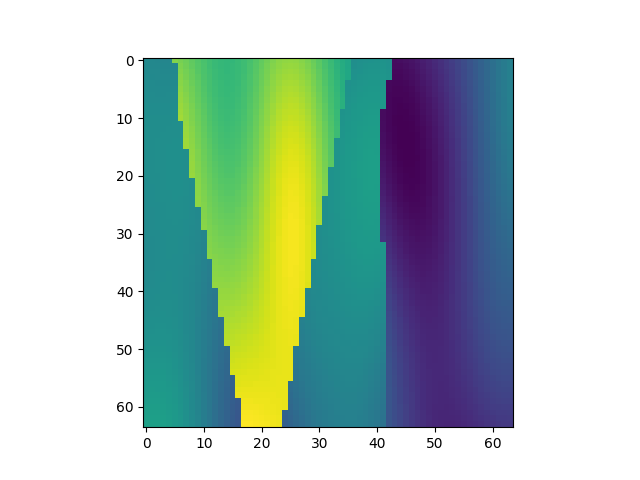

Source data for this figure (header and first rows):
, x, y, z, IC
26624, 1, 417, 1, 2.232
26625, 1, 417, 2, 2.218
26626, 1, 417, 3, 2.209
26627, 1, 417, 4, 2.205
26628, 1, 417, 5, 2.204
26629, 1, 417, 6, 3.16
26630, 1, 417, 7, 3.118
26631, 1, 417, 8, 3.066
26632, 1, 417, 9, 3.008
26633, 1, 417, 10, 2.947
26634, 1, 417, 11, 2.887
26635, 1, 417, 12, 2.834
26636, 1, 417, 13, 2.79
26637, 1, 417, 14, 2.761
26638, 1, 417, 15, 2.749
26639, 1, 417, 16, 2.755
26640, 1, 417, 17, 2.78
26641, 1, 417, 18, 2.823
26642, 1, 417, 19, 2.879
26643, 1, 417, 20, 2.946
26644, 1, 417, 21, 3.016
26645, 1, 417, 22, 3.085
26646, 1, 417, 23, 3.146
26647, 1, 417, 24, 3.193
26648, 1, 417, 25, 3.223
26649, 1, 417, 26, 3.231
26650, 1, 417, 27, 3.217
26651, 1, 417, 28, 3.181
26652, 1, 417, 29, 3.125
26653, 1, 417, 30, 3.053
26654, 1, 417, 31, 2.97
26655, 1, 417, 32, 2.881
26656, 1, 417, 33, 2.791
26657, 1, 417, 34, 2.704
26658, 1, 417, 35, 2.626
26659, 1, 417, 36, 2.558
26660, 1, 417, 37, 2.296
26661, 1, 417, 38, 2.316
26662, 1, 417, 39, 2.332
26663, 1, 417, 40, 2.343
26664, 1, 417, 41, 2.348
26665, 1, 417, 42, 2.345
26666, 1, 417, 43, 2.332
26667, 1, 417, 44, 1.041
26668, 1, 417, 45, 1.051
26669, 1, 417, 46, 1.071
26670, 1, 417, 47, 1.101
26671, 1, 417, 48, 1.138
26672, 1, 417, 49, 1.181
26673, 1, 417, 50, 1.229
26674, 1, 417, 51, 1.28
26675, 1, 417, 52, 1.335
26676, 1, 417, 53, 1.393
26677, 1, 417, 54, 1.454
26678, 1, 417, 55, 1.519
26679, 1, 417, 56, 1.586
26680, 1, 417, 57, 1.657
26681, 1, 417, 58, 1.73
26682, 1, 417, 59, 1.805
26683, 1, 417, 60, 1.879
... 4,036 more rows
